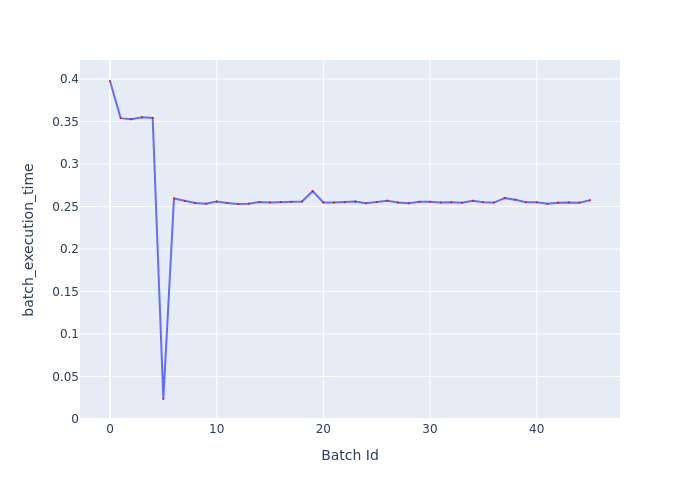

The data file committed next to this chart (first rows):
Batch Id, batch_execution_time
0, 0.3976
1, 0.3539
2, 0.3527
3, 0.3549
4, 0.3542
5, 0.02354
6, 0.2594
7, 0.2564
8, 0.2541
9, 0.2533
10, 0.2558
11, 0.254
12, 0.2528
13, 0.2533
14, 0.2553
15, 0.2547
16, 0.2551
17, 0.2554
18, 0.2558
19, 0.268
20, 0.2546
21, 0.2546
22, 0.2549
23, 0.2559
24, 0.2539
25, 0.2552
26, 0.2568
27, 0.2547
28, 0.2539
29, 0.2554
30, 0.2555
31, 0.2546
32, 0.255
33, 0.2544
34, 0.2567
35, 0.2551
36, 0.2546
37, 0.2598
38, 0.258
39, 0.255
40, 0.2549
41, 0.2532
42, 0.2545
43, 0.2548
44, 0.2545
45, 0.2574
